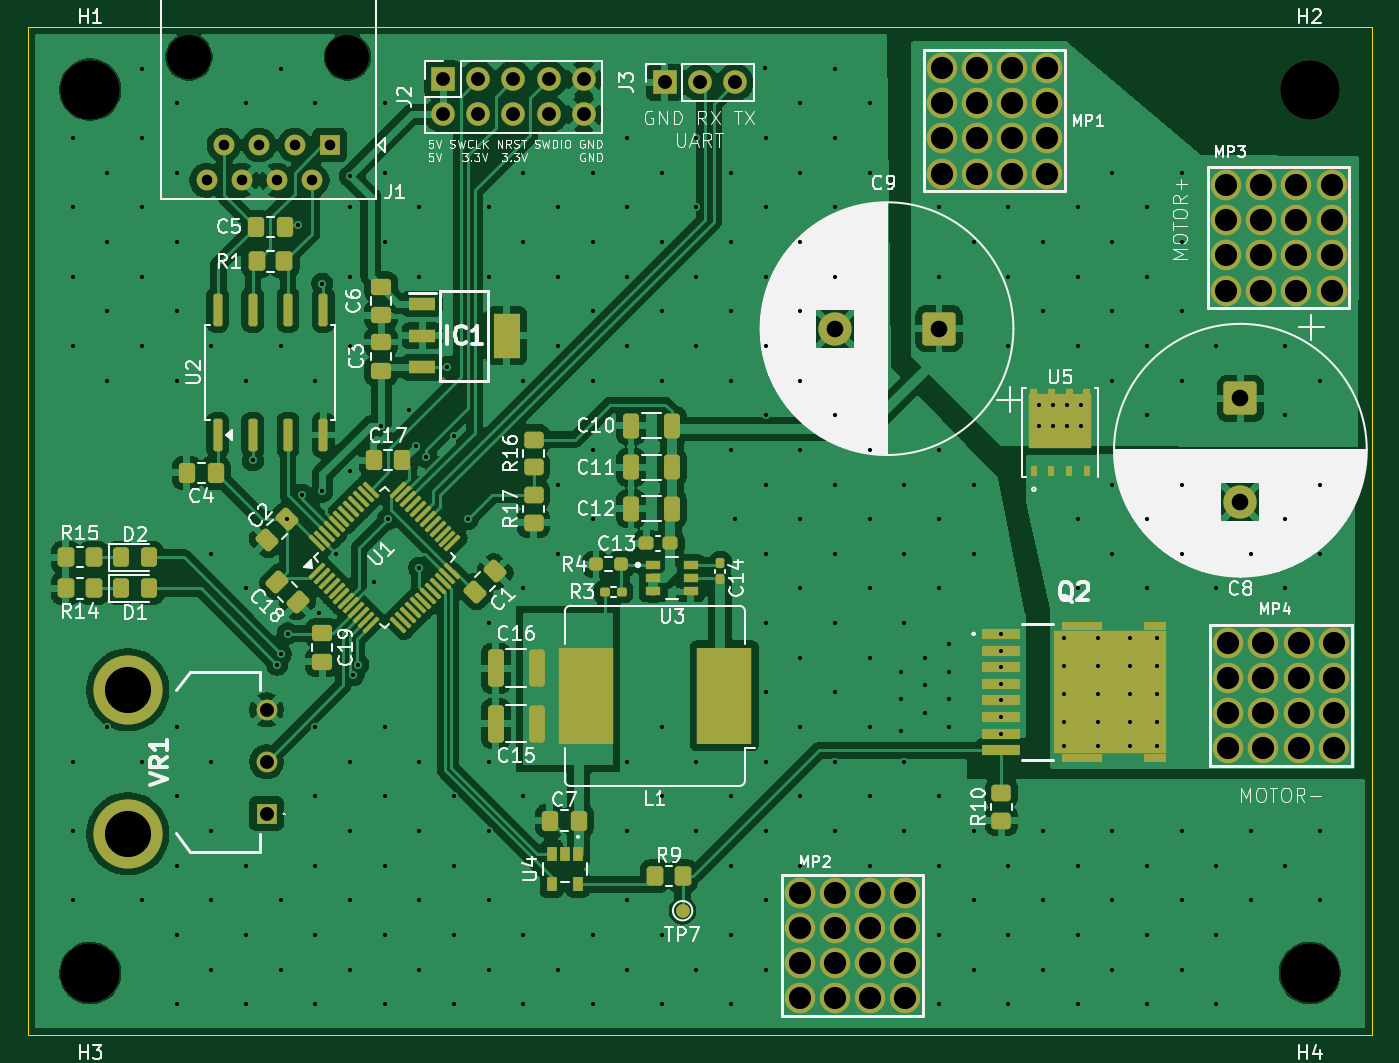
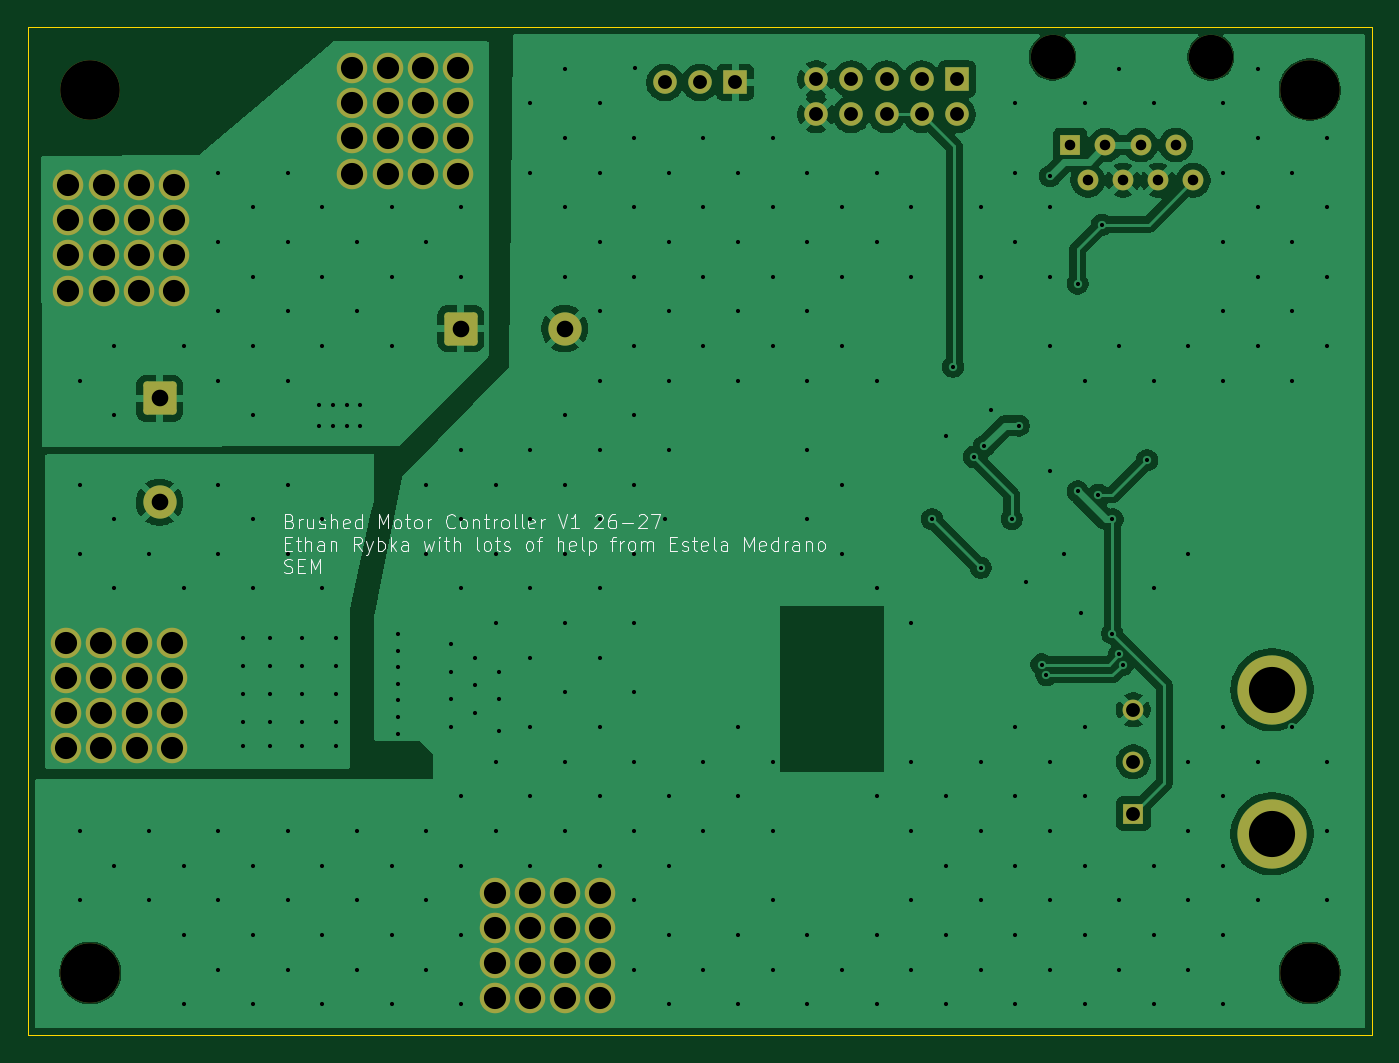
Circuit board: 11 layer files. Board 97.0 x 72.8 mm.
- bottom_copper: brushed_ethab_redo-B_Cu.gbl (100470 bytes)
- bottom_mask: brushed_ethab_redo-B_Mask.gbs (4310 bytes)
- paste: brushed_ethab_redo-B_Paste.gbp (462 bytes)
- bottom_silk: brushed_ethab_redo-B_Silkscreen.gbo (33885 bytes)
- outline: brushed_ethab_redo-Edge_Cuts.gm1 (616 bytes)
- top_copper: brushed_ethab_redo-F_Cu.gtl (296335 bytes)
- top_mask: brushed_ethab_redo-F_Mask.gts (11873 bytes)
- paste: brushed_ethab_redo-F_Paste.gtp (9363 bytes)
- top_silk: brushed_ethab_redo-F_Silkscreen.gto (136733 bytes)
- drill: brushed_ethab_redo-NPTH.drl (478 bytes)
- drill: brushed_ethab_redo-PTH.drl (6735 bytes)

=== bottom_copper: brushed_ethab_redo-B_Cu.gbl (100470 bytes, source omitted) ===
=== bottom_mask: brushed_ethab_redo-B_Mask.gbs ===
%TF.GenerationSoftware,KiCad,Pcbnew,10.0.1*%
%TF.CreationDate,2026-05-13T00:36:43-05:00*%
%TF.ProjectId,brushed_ethab_redo,62727573-6865-4645-9f65-746861625f72,1.1*%
%TF.SameCoordinates,Original*%
%TF.FileFunction,Soldermask,Bot*%
%TF.FilePolarity,Negative*%
%FSLAX46Y46*%
G04 Gerber Fmt 4.6, Leading zero omitted, Abs format (unit mm)*
G04 Created by KiCad (PCBNEW 10.0.1) date 2026-05-13 00:36:43*
%MOMM*%
%LPD*%
G01*
G04 APERTURE LIST*
G04 Aperture macros list*
%AMRoundRect*
0 Rectangle with rounded corners*
0 $1 Rounding radius*
0 $2 $3 $4 $5 $6 $7 $8 $9 X,Y pos of 4 corners*
0 Add a 4 corners polygon primitive as box body*
4,1,4,$2,$3,$4,$5,$6,$7,$8,$9,$2,$3,0*
0 Add four circle primitives for the rounded corners*
1,1,$1+$1,$2,$3*
1,1,$1+$1,$4,$5*
1,1,$1+$1,$6,$7*
1,1,$1+$1,$8,$9*
0 Add four rect primitives between the rounded corners*
20,1,$1+$1,$2,$3,$4,$5,0*
20,1,$1+$1,$4,$5,$6,$7,0*
20,1,$1+$1,$6,$7,$8,$9,0*
20,1,$1+$1,$8,$9,$2,$3,0*%
G04 Aperture macros list end*
%ADD10C,2.204000*%
%ADD11C,4.300000*%
%ADD12RoundRect,0.250001X-0.949999X0.949999X-0.949999X-0.949999X0.949999X-0.949999X0.949999X0.949999X0*%
%ADD13C,2.400000*%
%ADD14R,1.500000X1.500000*%
%ADD15C,1.500000*%
%ADD16C,4.995000*%
%ADD17R,1.700000X1.700000*%
%ADD18C,1.700000*%
%ADD19C,3.200000*%
%ADD20RoundRect,0.250001X0.949999X0.949999X-0.949999X0.949999X-0.949999X-0.949999X0.949999X-0.949999X0*%
G04 APERTURE END LIST*
D10*
%TO.C,MP2*%
X104940000Y-156940000D03*
X107480000Y-156940000D03*
X110020000Y-156940000D03*
X112560000Y-156940000D03*
X112560000Y-159480000D03*
X110020000Y-159480000D03*
X107480000Y-159480000D03*
X104940000Y-159480000D03*
X104940000Y-162020000D03*
X107480000Y-162020000D03*
X110020000Y-162020000D03*
X112560000Y-162020000D03*
X112560000Y-164560000D03*
X110020000Y-164560000D03*
X107480000Y-164560000D03*
X104940000Y-164560000D03*
%TD*%
D11*
%TO.C,H2*%
X141750000Y-99000000D03*
%TD*%
%TO.C,H1*%
X53750000Y-99000000D03*
%TD*%
D10*
%TO.C,MP4*%
X135870000Y-138920000D03*
X138410000Y-138920000D03*
X140950000Y-138920000D03*
X143490000Y-138920000D03*
X143490000Y-141460000D03*
X140950000Y-141460000D03*
X138410000Y-141460000D03*
X135870000Y-141460000D03*
X135870000Y-144000000D03*
X138410000Y-144000000D03*
X140950000Y-144000000D03*
X143490000Y-144000000D03*
X143490000Y-146540000D03*
X140950000Y-146540000D03*
X138410000Y-146540000D03*
X135870000Y-146540000D03*
%TD*%
D11*
%TO.C,H4*%
X141750000Y-162750000D03*
%TD*%
D10*
%TO.C,MP1*%
X115210000Y-97440000D03*
X117750000Y-97440000D03*
X120290000Y-97440000D03*
X122830000Y-97440000D03*
X122830000Y-99980000D03*
X120290000Y-99980000D03*
X117750000Y-99980000D03*
X115210000Y-99980000D03*
X115210000Y-102520000D03*
X117750000Y-102520000D03*
X120290000Y-102520000D03*
X122830000Y-102520000D03*
X122830000Y-105060000D03*
X120290000Y-105060000D03*
X117750000Y-105060000D03*
X115210000Y-105060000D03*
%TD*%
D11*
%TO.C,H3*%
X53750000Y-162750000D03*
%TD*%
D12*
%TO.C,C8*%
X136750000Y-121272220D03*
D13*
X136750000Y-128772220D03*
%TD*%
D14*
%TO.C,VR1*%
X66475000Y-151250000D03*
D15*
X66475000Y-147500000D03*
X66475000Y-143750000D03*
D16*
X56475000Y-152700000D03*
X56475000Y-142300000D03*
%TD*%
D17*
%TO.C,J2*%
X79210000Y-98250000D03*
D18*
X79210000Y-100790000D03*
X81750000Y-98250000D03*
X81750000Y-100790000D03*
X84290000Y-98250000D03*
X84290000Y-100790000D03*
X86830000Y-98250000D03*
X86830000Y-100790000D03*
X89370000Y-98250000D03*
X89370000Y-100790000D03*
%TD*%
D19*
%TO.C,J1*%
X72310000Y-96650000D03*
X60880000Y-96650000D03*
D14*
X71040000Y-103000000D03*
D15*
X69770000Y-105540000D03*
X68500000Y-103000000D03*
X67230000Y-105540000D03*
X65960000Y-103000000D03*
X64690000Y-105540000D03*
X63420000Y-103000000D03*
X62150000Y-105540000D03*
%TD*%
D10*
%TO.C,MP3*%
X135710000Y-105880000D03*
X138250000Y-105880000D03*
X140790000Y-105880000D03*
X143330000Y-105880000D03*
X143330000Y-108420000D03*
X140790000Y-108420000D03*
X138250000Y-108420000D03*
X135710000Y-108420000D03*
X135710000Y-110960000D03*
X138250000Y-110960000D03*
X140790000Y-110960000D03*
X143330000Y-110960000D03*
X143330000Y-113500000D03*
X140790000Y-113500000D03*
X138250000Y-113500000D03*
X135710000Y-113500000D03*
%TD*%
D20*
%TO.C,C9*%
X115000000Y-116250000D03*
D13*
X107500000Y-116250000D03*
%TD*%
D17*
%TO.C,J3*%
X95210000Y-98480000D03*
D18*
X97750000Y-98480000D03*
X100290000Y-98480000D03*
%TD*%
M02*

=== paste: brushed_ethab_redo-B_Paste.gbp ===
%TF.GenerationSoftware,KiCad,Pcbnew,10.0.1*%
%TF.CreationDate,2026-05-13T00:36:43-05:00*%
%TF.ProjectId,brushed_ethab_redo,62727573-6865-4645-9f65-746861625f72,1.1*%
%TF.SameCoordinates,Original*%
%TF.FileFunction,Paste,Bot*%
%TF.FilePolarity,Positive*%
%FSLAX46Y46*%
G04 Gerber Fmt 4.6, Leading zero omitted, Abs format (unit mm)*
G04 Created by KiCad (PCBNEW 10.0.1) date 2026-05-13 00:36:43*
%MOMM*%
%LPD*%
G01*
G04 APERTURE LIST*
G04 APERTURE END LIST*
M02*

=== bottom_silk: brushed_ethab_redo-B_Silkscreen.gbo (33885 bytes, source omitted) ===
=== outline: brushed_ethab_redo-Edge_Cuts.gm1 ===
%TF.GenerationSoftware,KiCad,Pcbnew,10.0.1*%
%TF.CreationDate,2026-05-13T00:36:43-05:00*%
%TF.ProjectId,brushed_ethab_redo,62727573-6865-4645-9f65-746861625f72,1.1*%
%TF.SameCoordinates,Original*%
%TF.FileFunction,Profile,NP*%
%FSLAX46Y46*%
G04 Gerber Fmt 4.6, Leading zero omitted, Abs format (unit mm)*
G04 Created by KiCad (PCBNEW 10.0.1) date 2026-05-13 00:36:43*
%MOMM*%
%LPD*%
G01*
G04 APERTURE LIST*
%TA.AperFunction,Profile*%
%ADD10C,0.050000*%
%TD*%
G04 APERTURE END LIST*
D10*
X49250000Y-94499999D02*
X146250000Y-94499999D01*
X146250000Y-167250000D01*
X49250000Y-167250000D01*
X49250000Y-94499999D01*
M02*

=== top_copper: brushed_ethab_redo-F_Cu.gtl (296335 bytes, source omitted) ===
=== top_mask: brushed_ethab_redo-F_Mask.gts (11873 bytes, source omitted) ===
=== paste: brushed_ethab_redo-F_Paste.gtp (9363 bytes, source omitted) ===
=== top_silk: brushed_ethab_redo-F_Silkscreen.gto (136733 bytes, source omitted) ===
=== drill: brushed_ethab_redo-NPTH.drl ===
M48
; DRILL file KiCad 10.0.1 date 2026-05-13T00:36:56
; FORMAT={-:-/ absolute / metric / decimal}
; #@! TF.CreationDate,2026-05-13T00:36:56-05:00
; #@! TF.GenerationSoftware,Kicad,Pcbnew,10.0.1
; #@! TF.FileFunction,NonPlated,1,2,NPTH
FMAT,2
METRIC
; #@! TA.AperFunction,NonPlated,NPTH,ComponentDrill
T1C3.200
; #@! TA.AperFunction,NonPlated,NPTH,ComponentDrill
T2C4.300
%
G90
G05
T1
X60.88Y-96.65
X72.31Y-96.65
T2
X53.75Y-99.0
X53.75Y-162.75
X141.75Y-99.0
X141.75Y-162.75
M30

=== drill: brushed_ethab_redo-PTH.drl (6735 bytes, source omitted) ===
